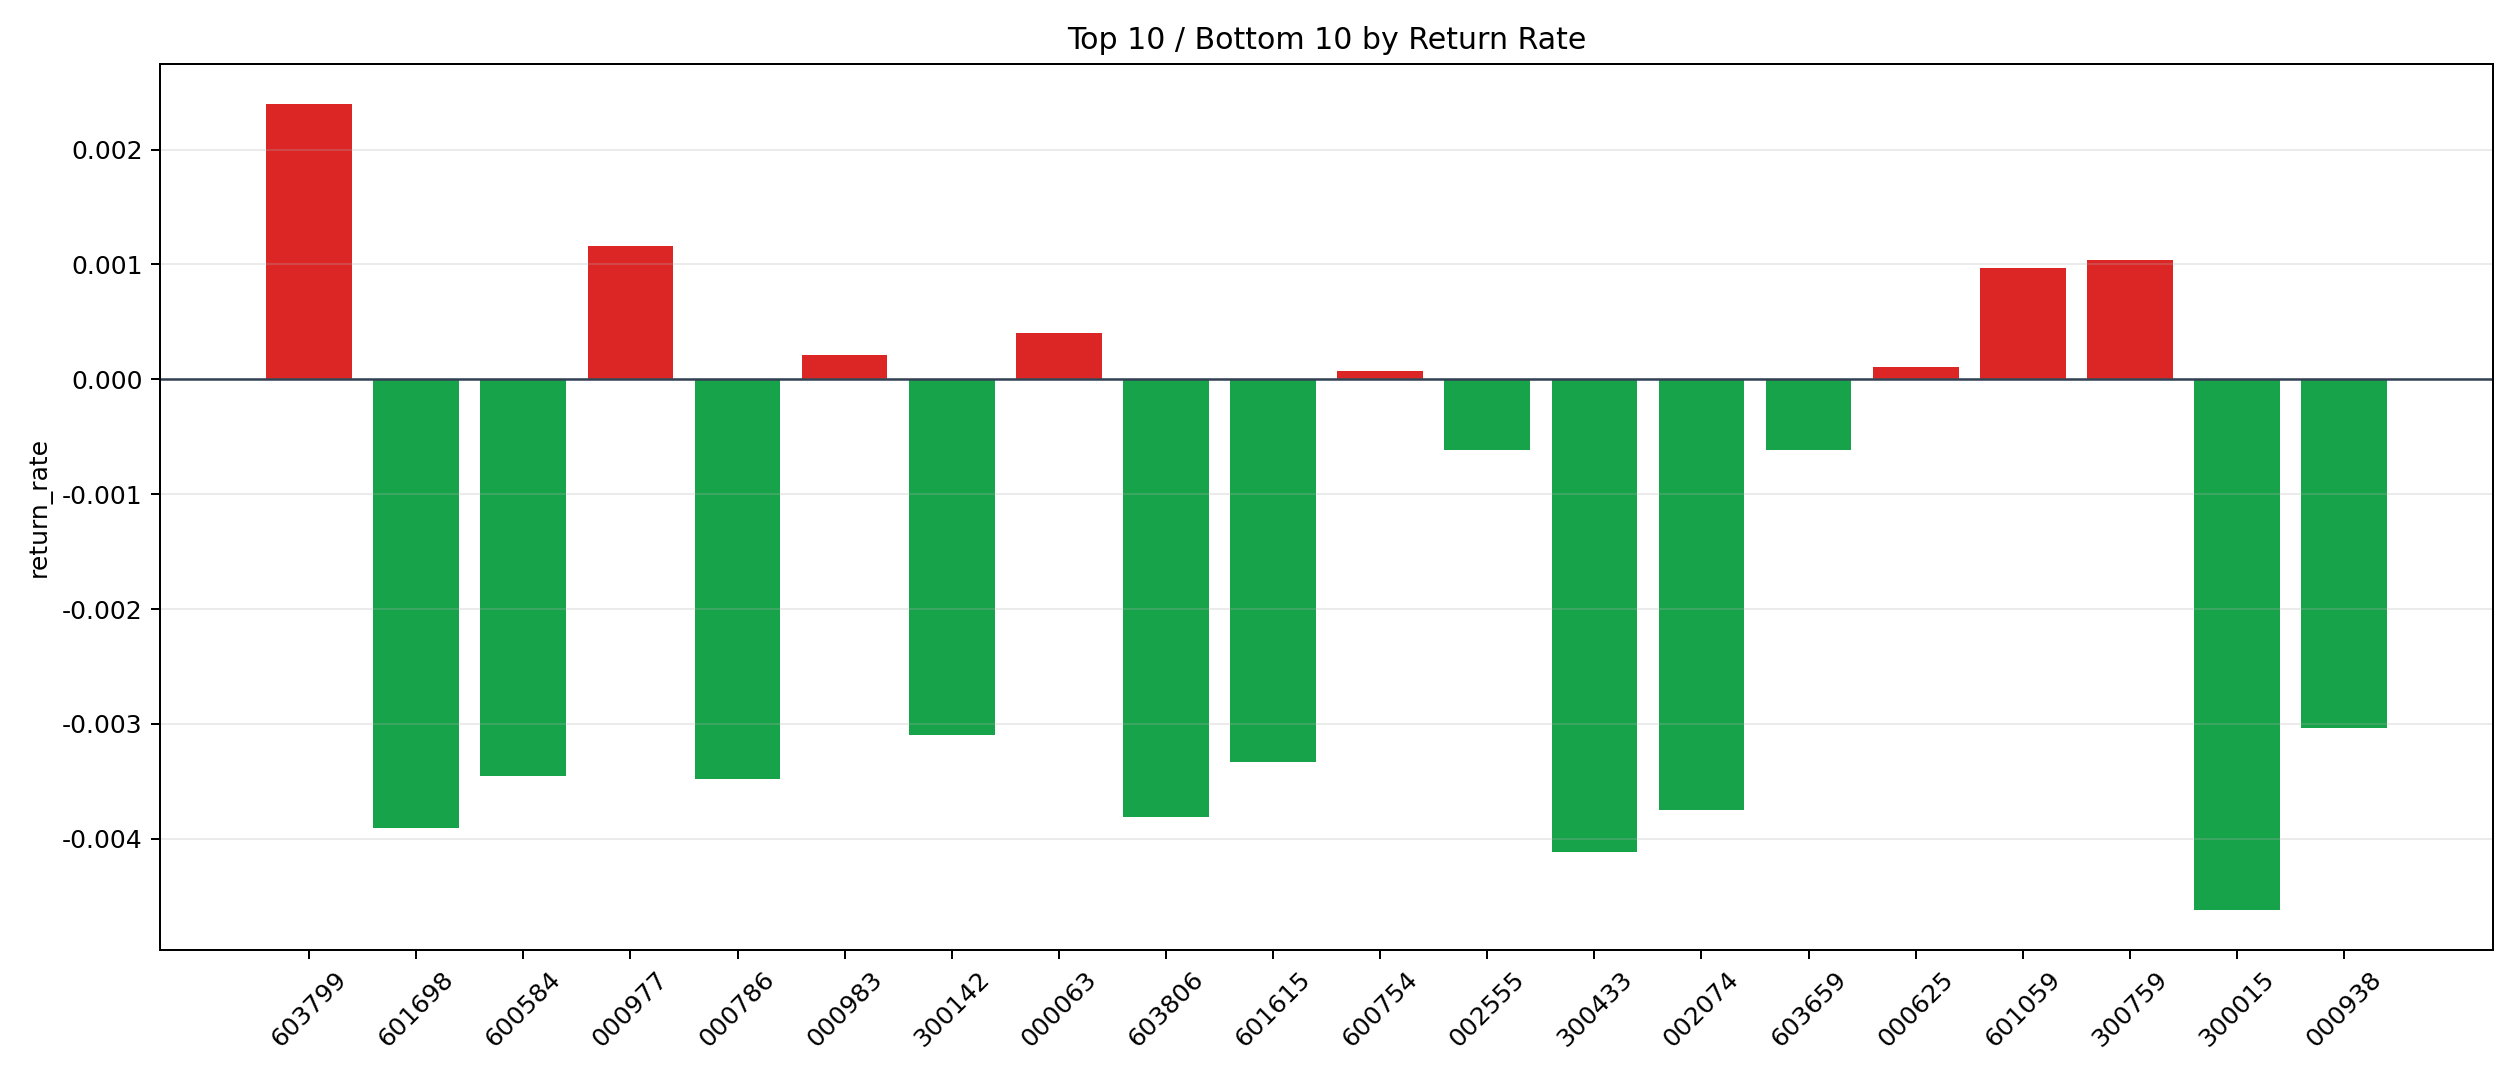

The data file committed next to this chart (first rows):
symbol, n_trades, total_pnl, total_entry_notional, return_rate
603799, 15, 312.7, 130419, 0.002398
000977, 25, 268, 231396, 0.001158
300759, 3, 25.4, 24513, 0.001036
601059, 151, 1324, 1360378, 0.0009734
000063, 31, 114.5, 284515, 0.0004023
000983, 4, 8.334, 39590, 0.0002105
000625, 100, 92.65, 896278, 0.0001034
600754, 4, 2.431, 34470, 0.00007052
002555, 56, -324.7, 530738, -0.0006118
603659, 17, -103, 166270, -0.0006195
601901, 9, -106.3, 85365, -0.001245
688599, 528, -5935, 4436377, -0.001338
601360, 308, -4042, 2973809, -0.001359
600438, 139, -1635, 1144798, -0.001428
600183, 3, -38.21, 26524, -0.001441
601865, 25, -313.2, 206598, -0.001516
002050, 6, -91.45, 55597, -0.001645
601012, 456, -7128, 4029820, -0.001769
002459, 291, -4672, 2540338, -0.001839
002129, 157, -2719, 1461208, -0.001861
600570, 4, -65.17, 34008, -0.001916
000617, 55, -1037, 527802, -0.001965
002252, 19, -365.8, 182259, -0.002007
600588, 12, -238.2, 107947, -0.002207
600048, 57, -1212, 541587, -0.002238
002709, 12, -257.7, 112048, -0.0023
688223, 18, -411.7, 170763, -0.002411
001979, 18, -433.7, 170841, -0.002539
600188, 6, -134, 52496, -0.002553
601872, 34, -863.1, 328816, -0.002625
600011, 45, -1106, 419408, -0.002636
601898, 4, -102.3, 37854, -0.002702
601138, 146, -3605, 1325779, -0.002719
600732, 281, -7118, 2516333, -0.002829
002241, 86, -2282, 780652, -0.002923
601800, 104, -3047, 1015416, -0.003001
000938, 6, -156.1, 51380, -0.003039
300142, 2, -60.66, 19575, -0.003099
601615, 5, -156.7, 47047, -0.00333
600584, 1, -27.34, 7917, -0.003453
000786, 4, -112.9, 32469, -0.003479
002074, 2, -61.04, 16292, -0.003747
603806, 86, -2883, 757371, -0.003807
601698, 6, -211.4, 54162, -0.003902
300433, 1, -39.74, 9664, -0.004112
300015, 4, -177.8, 38518, -0.004617
